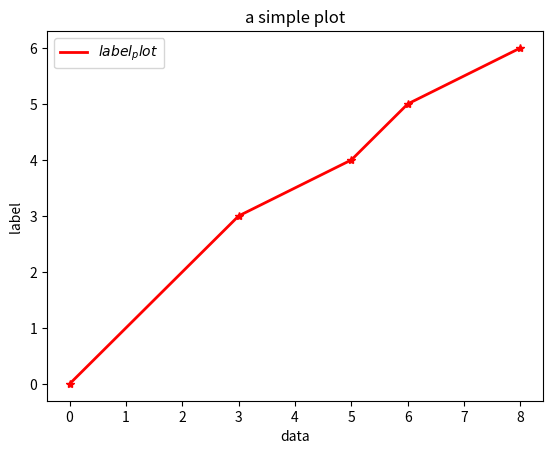
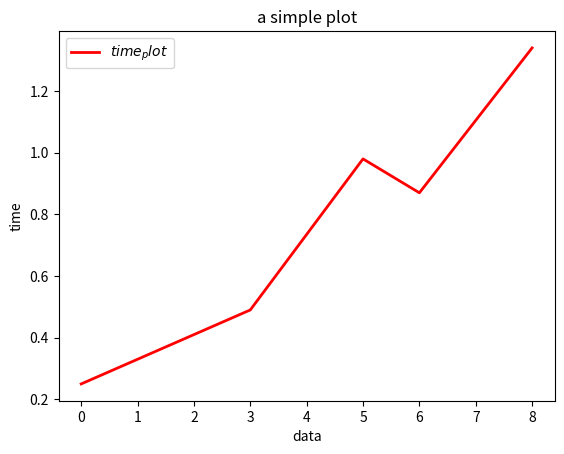

Generate these figures, in order, with matplotlib:
import numpy as np
import matplotlib.pyplot as plt

instances=[0,3,5,6,8]
error=[0,3,4,5,6]
time=[0.25,0.49,0.98,0.87,1.34]


#plt.figure("figa")
plt.figure(1)
plt.plot(instances,error,"r*")
plt.plot(instances,error,label="$label_plot$",color="red",linewidth=2)
plt.xlabel("data")
plt.ylabel("label ")
plt.title("a simple plot")
plt.legend()
plt.show()
#plt.savefig("plot_label.jpg")

#plt.figure("figb")
plt.figure(2)
plt.plot(instances,time,label="$time_plot$",color="red",linewidth=2)
plt.xlabel("data")
plt.ylabel("time")
plt.title("a simple plot")
plt.legend()
plt.show()
#plt.savefig("plot_time.jpg")